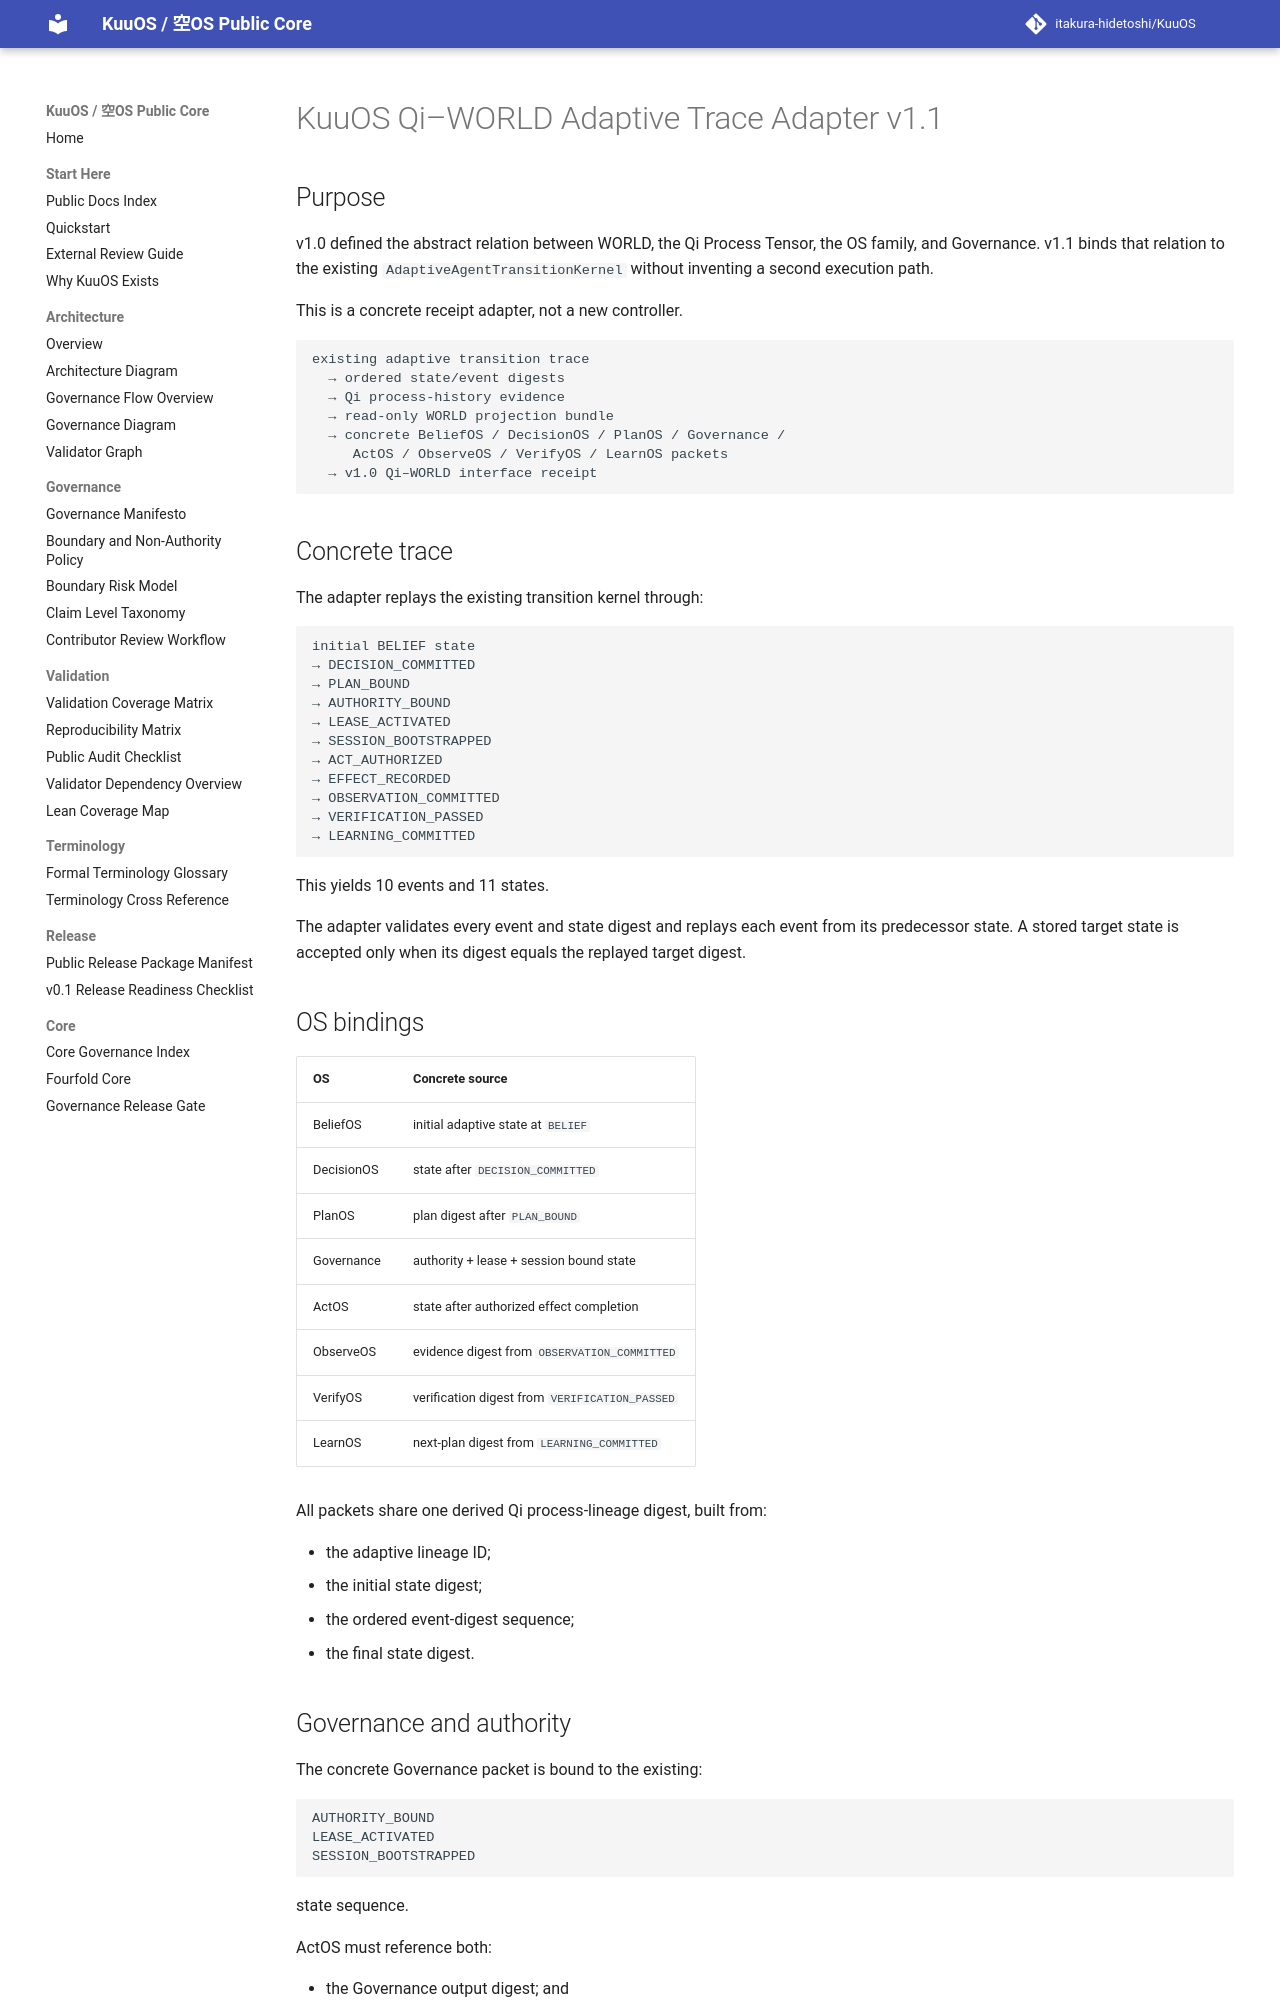

repository: itakura-hidetoshi/KuuOS · page: KUUOS_QI_WORLD_ADAPTIVE_TRACE_ADAPTER_v1_1/index.html · generator: mkdocs

# KuuOS Qi–WORLD Adaptive Trace Adapter v1.1

## Purpose

v1.0 defined the abstract relation between WORLD, the Qi Process Tensor, the OS family, and Governance. v1.1 binds that relation to the existing `AdaptiveAgentTransitionKernel` without inventing a second execution path.

This is a concrete receipt adapter, not a new controller.

```text
existing adaptive transition trace
  → ordered state/event digests
  → Qi process-history evidence
  → read-only WORLD projection bundle
  → concrete BeliefOS / DecisionOS / PlanOS / Governance /
     ActOS / ObserveOS / VerifyOS / LearnOS packets
  → v1.0 Qi–WORLD interface receipt
```

## Concrete trace

The adapter replays the existing transition kernel through:

```text
initial BELIEF state
→ DECISION_COMMITTED
→ PLAN_BOUND
→ AUTHORITY_BOUND
→ LEASE_ACTIVATED
→ SESSION_BOOTSTRAPPED
→ ACT_AUTHORIZED
→ EFFECT_RECORDED
→ OBSERVATION_COMMITTED
→ VERIFICATION_PASSED
→ LEARNING_COMMITTED
```

This yields 10 events and 11 states.

The adapter validates every event and state digest and replays each event from its predecessor state. A stored target state is accepted only when its digest equals the replayed target digest.

## OS bindings

| OS | Concrete source |
|---|---|
| BeliefOS | initial adaptive state at `BELIEF` |
| DecisionOS | state after `DECISION_COMMITTED` |
| PlanOS | plan digest after `PLAN_BOUND` |
| Governance | authority + lease + session bound state |
| ActOS | state after authorized effect completion |
| ObserveOS | evidence digest from `OBSERVATION_COMMITTED` |
| VerifyOS | verification digest from `VERIFICATION_PASSED` |
| LearnOS | next-plan digest from `LEARNING_COMMITTED` |

All packets share one derived Qi process-lineage digest, built from:

- the adaptive lineage ID;
- the initial state digest;
- the ordered event-digest sequence;
- the final state digest.
